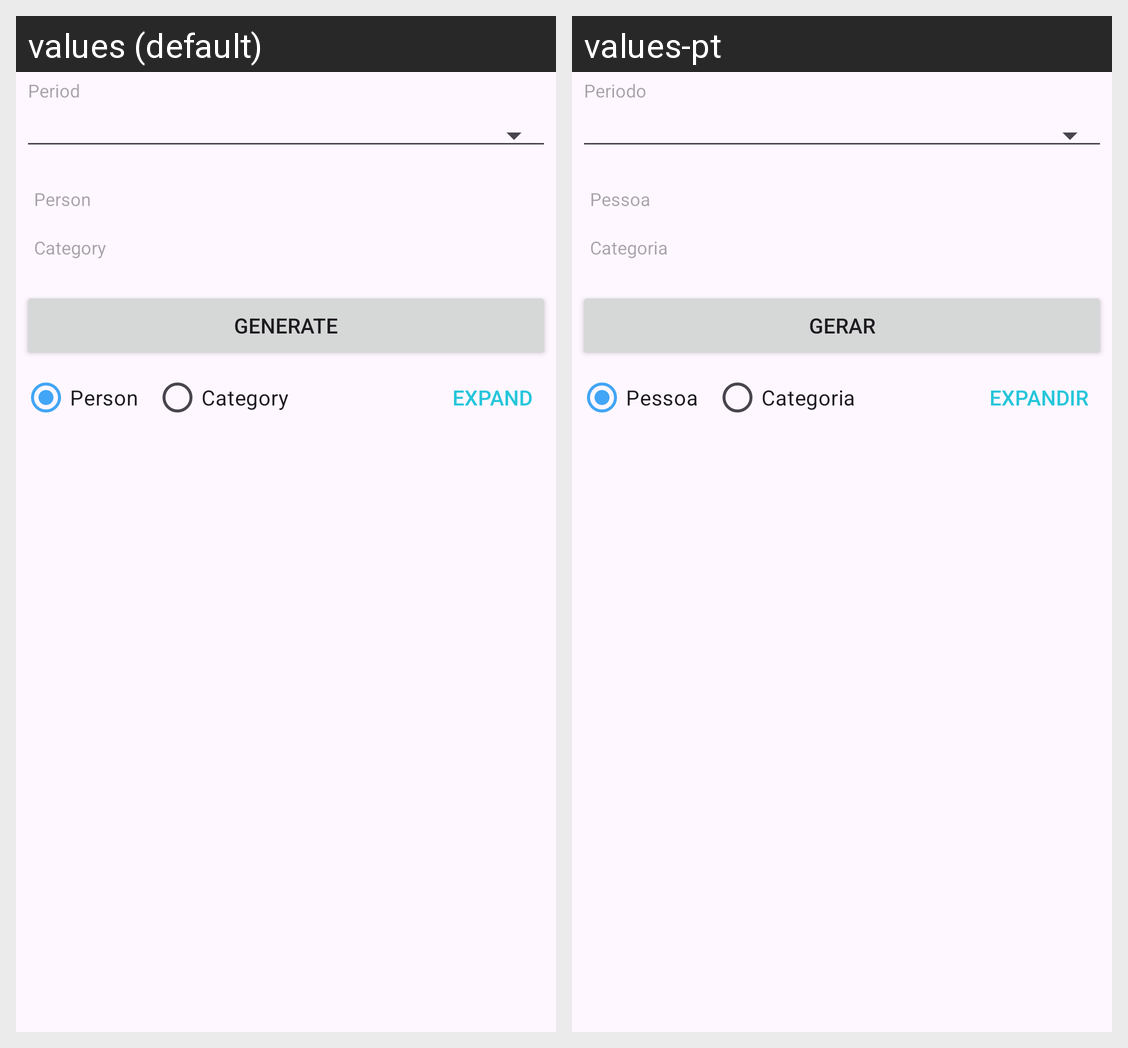

The same Android screen rendered under two of its app's locales, left to right. List the strings drawn on it with the default value and each locale's translation.
Android screen res/layout/fragment_analytics.xml rendered under 2 locales, left to right: values (default), values-pt. Device: Nexus 5 (rendered at 1080×1920; each locale shown at half size, 540×960, under a caption strip naming it); theme AppTheme.
Strings drawn on this screen, with the default value and each locale's value (text and hints the layout hard-codes, and strings that could not be matched under every locale, appear in the picture but are not listed):

label_period
  values: Period
  values-pt: Periodo

label_person
  values: Person
  values-pt: Pessoa

label_category
  values: Category
  values-pt: Categoria

button_label_generate
  values: Generate
  values-pt: Gerar

label_expand
  values: Expand
  values-pt: Expandir
